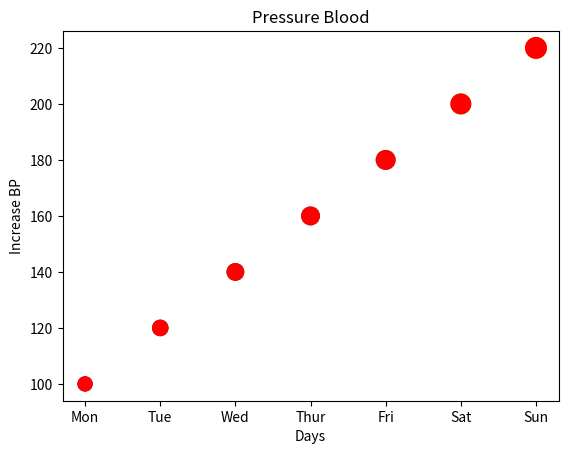

Write the Python code that produced this figure.
import matplotlib.pyplot as plt
BP=[100,120,140,160,180,200,220]
Days=['Mon','Tue','Wed','Thur','Fri','Sat','Sun']
size=[100,120,140,160,180,200,220]
color=[50,100,150,200,250,300,350]

plt.scatter(
            Days,
            BP,
            s=size,
            marker='o',
            c=color,
            cmap='viridis'
             
            )

plt.xlabel('Days')
plt.ylabel('Increase BP')
plt.title('Patient Pressure Blood')
plt.show()

# Second graph
plt.scatter(
            Days,
            BP,
            s=size,
            marker='o',
            c='red',
            cmap='viridis'
             
            )

plt.xlabel('Days')
plt.ylabel('Increase BP')
plt.title('Pressure Blood')
plt.show()
